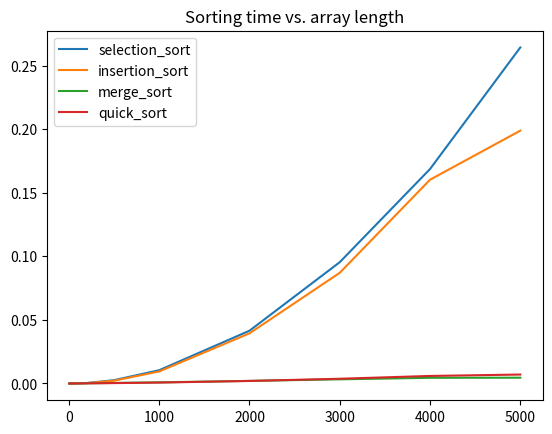

This figure's Python source:
from heapq import merge
import random
import time

import matplotlib.pyplot as plt


def bubble_sort(arr):
    # swap two numbers if in wrong order
    # keep swapping until everything is sorted
    swapped = True
    while True:
        swapped = False
        for i in range(len(arr)-1):
            if arr[i] > arr[i+1]:
                arr[i], arr[i+1] = arr[i+1], arr[i]
                swapped = True

        if not swapped:
            break


def selection_sort(arr):
    # find smallest, swap with first
    # find second smallest, swap with second
    # continue until sorted
    for i in range(len(arr)-1):
        min = i
        for j in range(i, len(arr)):
            if arr[j] < arr[min]:
                min = j

        arr[i], arr[min] = arr[min], arr[i]


def insertion_sort(arr):
    # there are two sections: sorted and unsorted
    # take a card from the unsorted section and insert it into right place
    for i in range(len(arr)):
        value = arr[i]
        j = i-1
        while j >= 0 and arr[j] > value:
            arr[j+1] = arr[j]
            j -= 1
        arr[j+1] = value


def merge_sort(arr):
    # recursive
    # split array into 2 
    # sort sub arrays
    # merge the two sorted arrays
    # when merging, keep track of two points for l and r
    # add smallest of two pointers to result, increment pointer

    if len(arr) <= 1:
        return

    mid = len(arr)//2

    l = arr[:mid]
    r = arr[mid:]

    merge_sort(l)
    merge_sort(r)

    ri, li, ai = 0, 0, 0

    while ri < len(r) and li < len(l):
        if l[li] < r[ri]:
            arr[ai] = l[li]
            li += 1
        else:
            arr[ai] = r[ri]
            ri += 1
        ai += 1

    while ri < len(r):
        arr[ai] = r[ri]
        ai += 1
        ri += 1

    while li < len(l):
        arr[ai] = l[li]
        ai += 1
        li += 1


def quick_sort(arr):
    # pick a pivot (first element)
    # partition array into 2
    # elements < than pivot go to the left, > go to the right
    # use two pointers and swap when needed
    # repeat recursively until sorted
    quick_sort_helper(arr, 0, len(arr) - 1)


def quick_sort_helper(arr, start, end):
    if start > end:
        return

    p = partition(arr, start, end)

    quick_sort_helper(arr, start, p-1)
    quick_sort_helper(arr, p+1, end)


def partition(arr, start, end):
    n = len(arr)

    # pi = random.randint(start, end)
    # arr[start], arr[pi] = arr[pi], arr[start]
    pi = start
    pivot = arr[pi]

    while start < end:

        while start < n and arr[start] <= pivot:
            start += 1

        while arr[end] > pivot:
            end -= 1

        if start < end:
            arr[start], arr[end] = arr[end], arr[start]

    arr[pi], arr[end] = arr[end], arr[pi]

    return end


if __name__ == "__main__":
    arr = [random.randint(0, 10) for _ in range(1000)]
    print("Sorting test array")
    quick_sort(arr)
    print("Sorted?:", sorted(arr) == arr)

    print("Timing sorting at various array sizes")
    arr_lengths = [5, 10, 20, 50, 100, 200, 500, 1000, 2000, 3000, 4000, 5000]
    # bubble sort too slow lmao
    algos = [selection_sort, insertion_sort, merge_sort, quick_sort]
    labels = [algo.__name__ for algo in algos]

    times = [None] * len(algos)

    for n in arr_lengths:
        for i, algo in enumerate(algos):
            print(f"Timing {labels[i]} for size {n}")
            arr = [random.randint(0, 100) for _ in range(n)]

            start_time = time.time()
            algo(arr)
            time_taken = time.time() - start_time
            if not times[i]:
                times[i] = []
            times[i].append(time_taken)

    for i, t in enumerate(times):
        plt.plot(arr_lengths, t, label=labels[i])
    plt.title("Sorting time vs. array length")
    plt.legend()
    plt.show()
